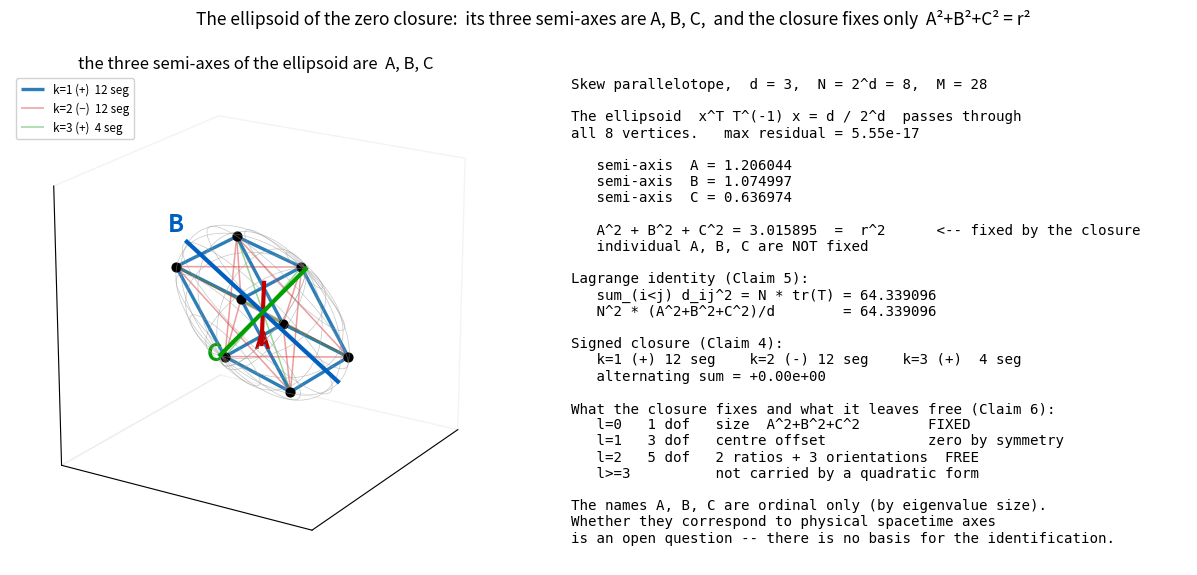

This figure's Python source:
import numpy as np, itertools
import matplotlib; matplotlib.use("Agg")
import matplotlib.pyplot as plt
from mpl_toolkits.mplot3d.art3d import Line3DCollection
from scipy.spatial import ConvexHull
d2=lambda p,q: float(((p-q)**2).sum())
COL={1:"#1f77b4",2:"#d62728",3:"#2ca02c"}

A=np.array([[1.00,0,0],[0.42,0.95,0],[0.28,-0.33,0.88]]).T*1.15/2   # 列 = u_i/2
S=np.array(list(itertools.product([1,-1],repeat=3)),dtype=float)
V=S@A.T
d=3; N=len(V)
T=V.T@V                                   # 慣性テンソル
lam,U=np.linalg.eigh(T)                   # 固有値＝半軸²（スケール前）
# 全頂点を通る楕円体: x^T T^-1 x = d / 2^d
c=d/2**d
semi=np.sqrt(lam*c)                       # 半軸 = √(c·λ)
order=np.argsort(-semi); semi=semi[order]; U=U[:,order]
resid=max(abs(v@np.linalg.inv(T)@v - c) for v in V)
ABC=semi                                  # ← A, B, C（序数的な抽象名）
r2=float((ABC**2).sum())
Rbar2=float((V**2).sum())/N               # 平均二乗半径
sumd2=sum(d2(V[i],V[j]) for i in range(N) for j in range(i+1,N))

H=ConvexHull(V); Ae,be=H.equations[:,:3],H.equations[:,3]
on=lambda i,f: abs(Ae[f]@V[i]+be[f])<1e-7
cls={}
for i in range(N):
    for j in range(i+1,N):
        F=[f for f in range(len(Ae)) if on(i,f) and on(j,f)]
        k=3 if not F else 3-np.linalg.matrix_rank(Ae[F],tol=1e-8); cls.setdefault(k,[]).append((i,j))
alt=sum((-1)**(k+1)*sum(d2(V[i],V[j]) for i,j in cls[k]) for k in cls)

fig=plt.figure(figsize=(13.6,6.0))
ax=fig.add_subplot(121,projection="3d")
u=np.linspace(0,2*np.pi,80); v=np.linspace(0,np.pi,40)
X=np.outer(np.cos(u),np.sin(v))*semi[0]; Y=np.outer(np.sin(u),np.sin(v))*semi[1]; Z=np.outer(np.ones_like(u),np.cos(v))*semi[2]
P=np.stack([X,Y,Z],axis=-1)@U.T
ax.plot_wireframe(P[...,0],P[...,1],P[...,2],rstride=6,cstride=6,color="#999999",linewidth=0.5,alpha=0.55)
for k in sorted(cls):
    ax.add_collection3d(Line3DCollection([[V[i],V[j]] for i,j in cls[k]],colors=COL[k],
        linewidths=2.4 if k==1 else 1.1, alpha=0.95 if k==1 else 0.45,
        label=f"k={k} ({'+' if k%2 else '−'})  {len(cls[k])} seg"))
ax.scatter(V[:,0],V[:,1],V[:,2],c="k",s=40,depthshade=False)
lbl=["A","B","C"]; colax=["#c00000","#0060c0","#00a000"]
for a3 in range(3):
    e=U[:,a3]*semi[a3]
    ax.plot(*zip(-e,e),color=colax[a3],linewidth=3.0,zorder=20)
    ax.text(*(e*1.14),lbl[a3],color=colax[a3],fontsize=17,fontweight="bold",ha="center")
rr=semi.max()*1.25
ax.set_xlim(-rr,rr); ax.set_ylim(-rr,rr); ax.set_zlim(-rr,rr); ax.set_box_aspect((1,1,1))
ax.view_init(elev=20,azim=32); ax.set_xticks([]); ax.set_yticks([]); ax.set_zticks([])
ax.set_title("the three semi-axes of the ellipsoid are  A, B, C",fontsize=12,pad=0)
ax.legend(loc="upper left",fontsize=8.4,framealpha=0.9)
for p in (ax.xaxis,ax.yaxis,ax.zaxis): p.pane.fill=False; p.pane.set_edgecolor("#e8e8e8")

ax2=fig.add_subplot(122); ax2.axis("off")
t_,R_,Q_=ABC
txt =f"""Skew parallelotope,  d = 3,  N = 2^d = 8,  M = 28

The ellipsoid  x^T T^(-1) x = d / 2^d  passes through
all 8 vertices.   max residual = {resid:.2e}

   semi-axis  A = {t_:.6f}
   semi-axis  B = {R_:.6f}
   semi-axis  C = {Q_:.6f}

   A^2 + B^2 + C^2 = {r2:.6f}  =  r^2      <-- fixed by the closure
   individual A, B, C are NOT fixed

Lagrange identity (Claim 5):
   sum_(i<j) d_ij^2 = N * tr(T) = {sumd2:.6f}
   N^2 * (A^2+B^2+C^2)/d        = {N*N*r2/d:.6f}

Signed closure (Claim 4):
   k=1 (+) {len(cls[1]):2d} seg    k=2 (-) {len(cls[2]):2d} seg    k=3 (+) {len(cls[3]):2d} seg
   alternating sum = {alt:+.2e}

What the closure fixes and what it leaves free (Claim 6):
   l=0   1 dof   size  A^2+B^2+C^2        FIXED
   l=1   3 dof   centre offset            zero by symmetry
   l=2   5 dof   2 ratios + 3 orientations  FREE
   l>=3          not carried by a quadratic form

The names A, B, C are ordinal only (by eigenvalue size).
Whether they correspond to physical spacetime axes
is an open question -- there is no basis for the identification.
"""
ax2.text(0.0,0.99,txt,va="top",family="monospace",fontsize=10.2)
fig.suptitle("The ellipsoid of the zero closure:  its three semi-axes are A, B, C,  and the closure fixes only  A²+B²+C² = r²",
             fontsize=12.5,y=0.995)
fig.tight_layout(); fig.savefig("fig4_semiaxes_ABC.png",dpi=190,bbox_inches="tight"); plt.close(fig)
print("semi-axes A,B,C =",ABC,"  r^2 =",r2,"  resid",resid,"  alt",alt)
print("sum d2 =",sumd2,"  N^2 r^2/d =",N*N*r2/d)
